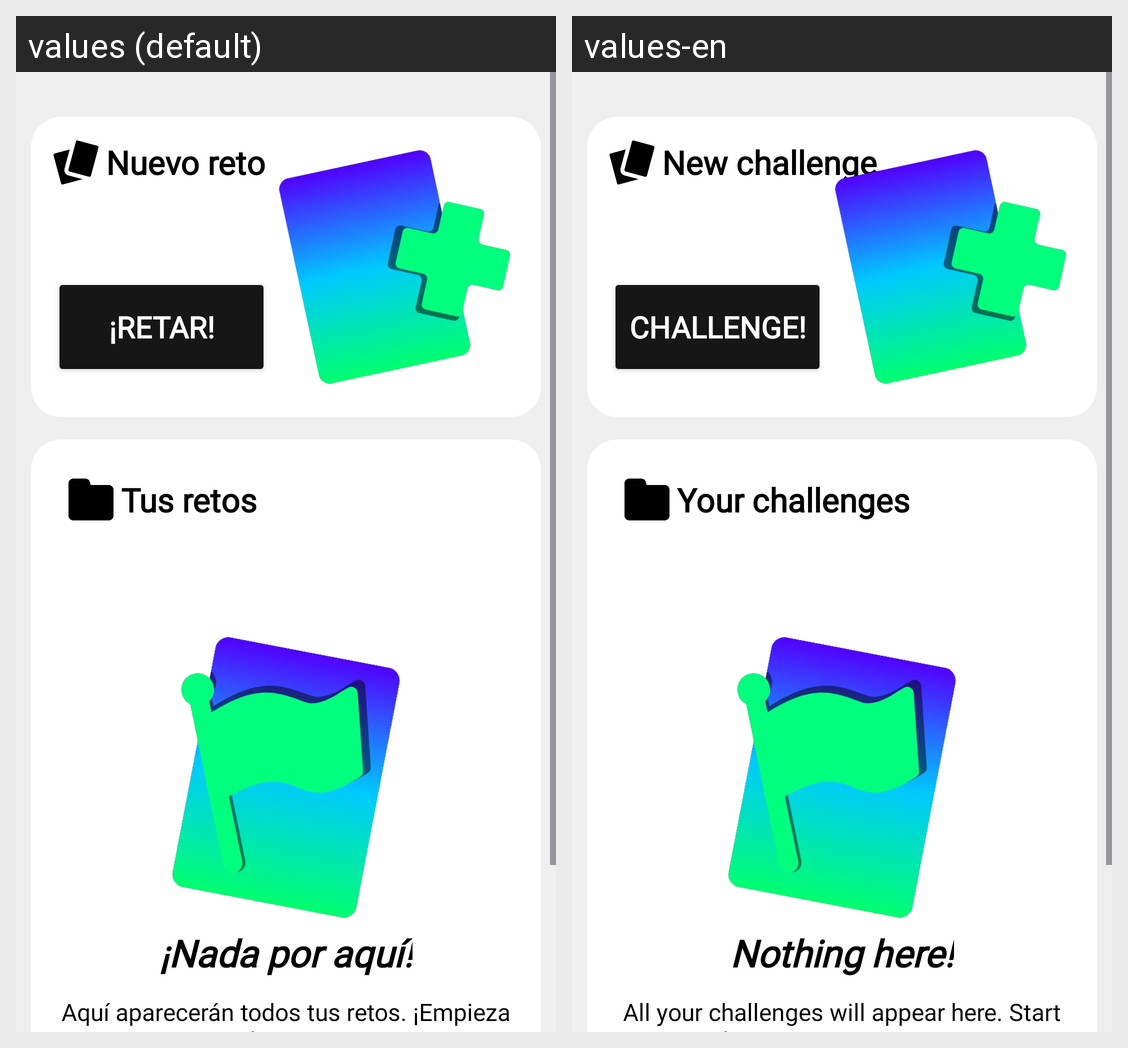

The same Android screen rendered under two of its app's locales, left to right. List the strings drawn on it with the default value and each locale's translation.
Android screen res/layout/fragment_challenge.xml rendered under 2 locales, left to right: values (default), values-en. Device: Nexus 5 (rendered at 1080×1920; each locale shown at half size, 540×960, under a caption strip naming it); theme Theme.Valia.
Strings drawn on this screen, with the default value and each locale's value (text and hints the layout hard-codes, and strings that could not be matched under every locale, appear in the picture but are not listed):

txv_createNewChallenge
  values: Nuevo reto
  values-en: New challenge

btn_createNewChallenge
  values: ¡Retar!
  values-en: Challenge!

txv_yourChallenges
  values: Tus retos
  values-en: Your challenges

txv_emptyList
  values: ¡Nada por aquí!
  values-en: Nothing here!

txv_notyNoSavedChallenges
  values: Aquí aparecerán todos tus retos. ¡Empieza creando uno nuevo!
  values-en: All your challenges will appear here. Start by creating a new one!
